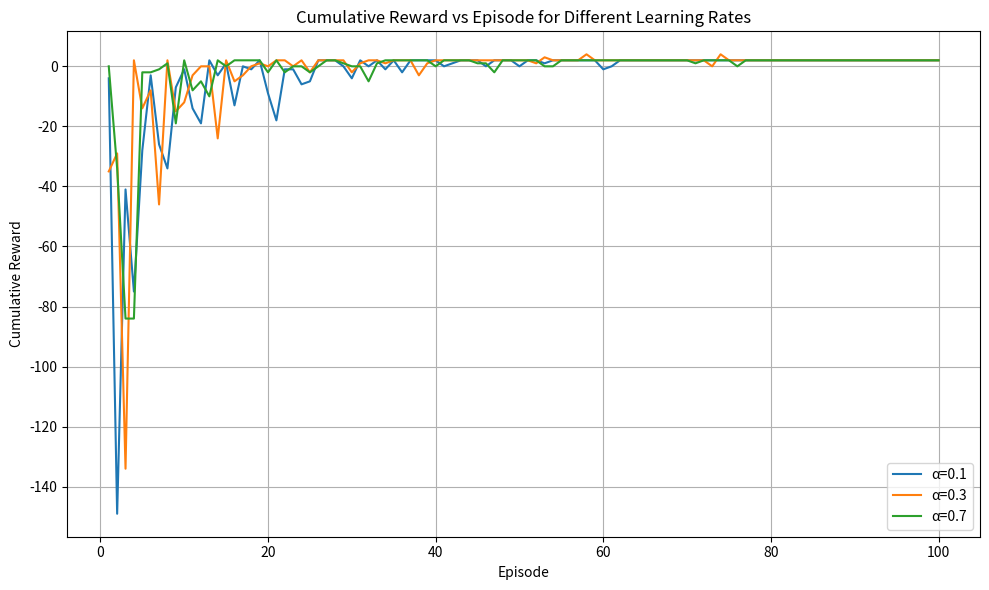
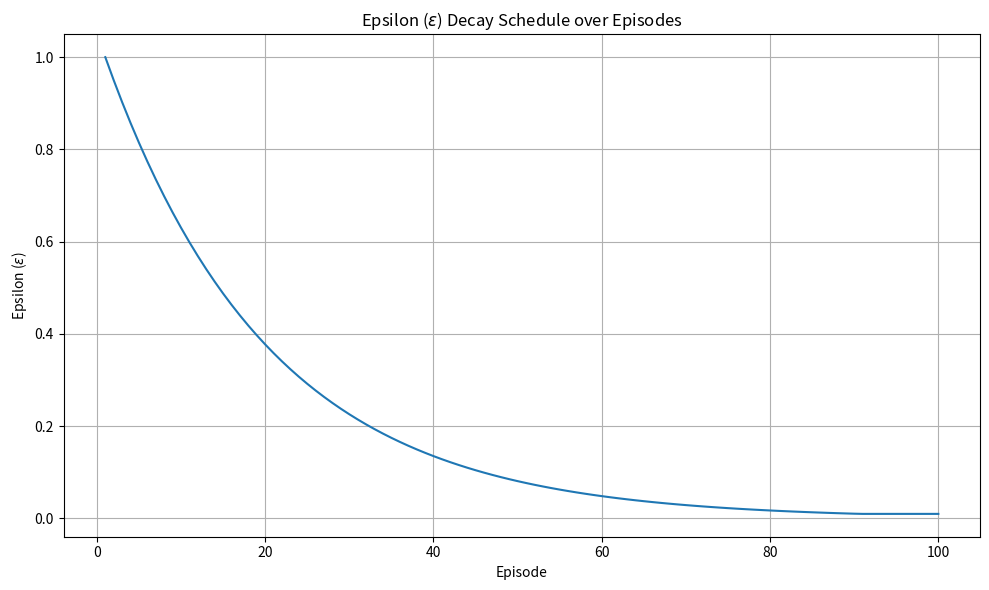
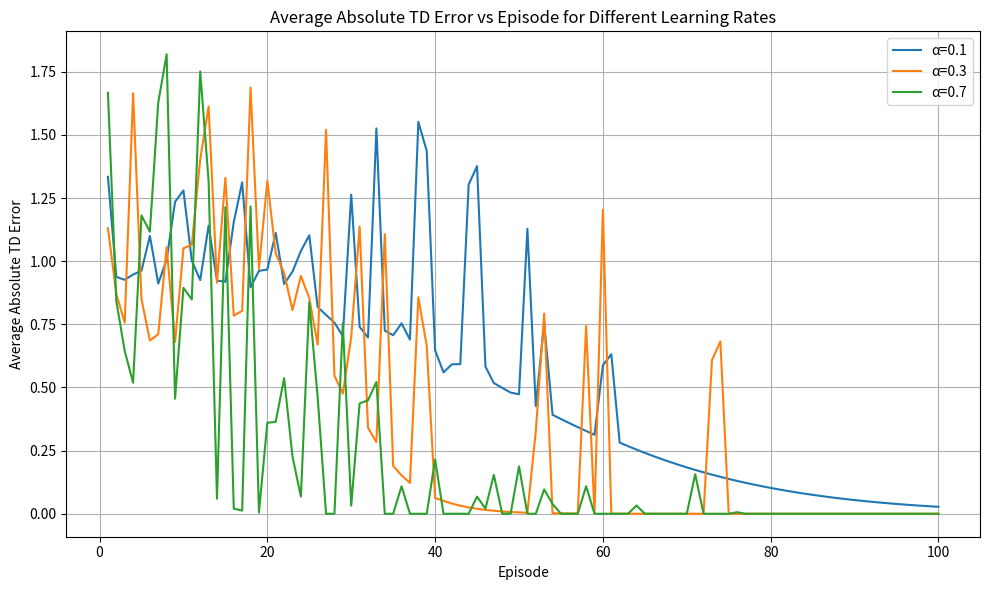
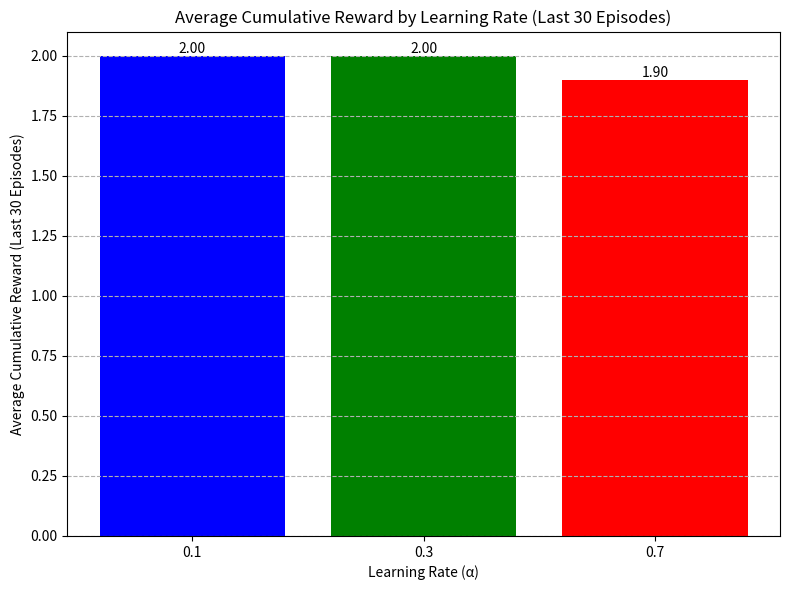
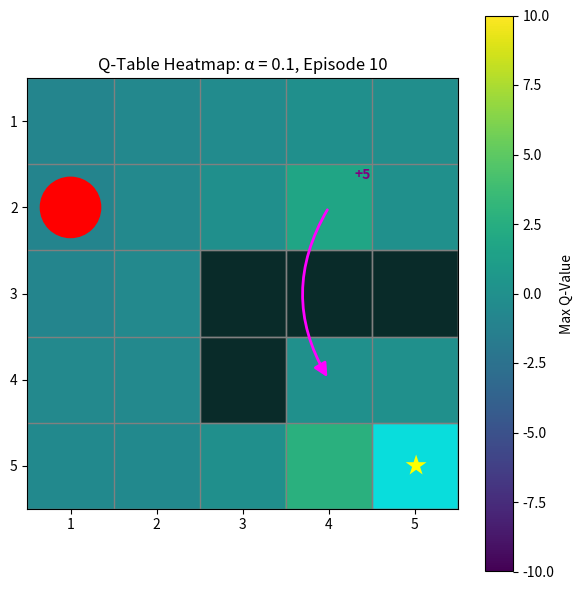
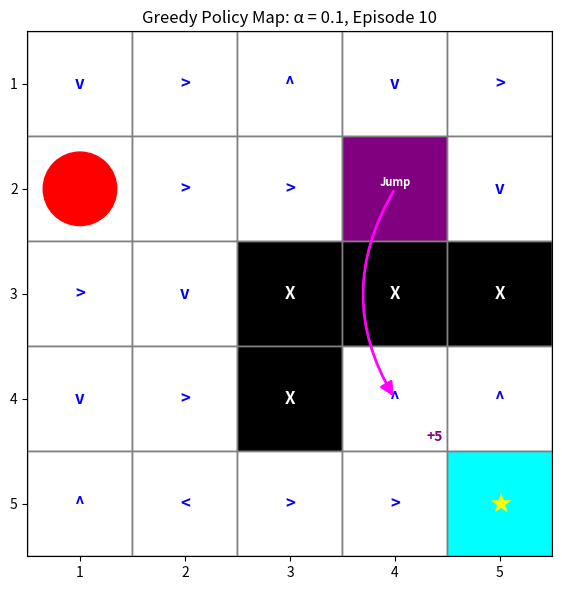
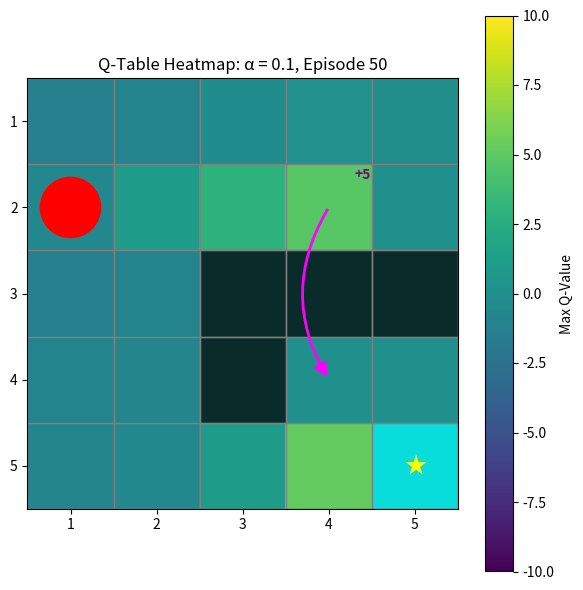
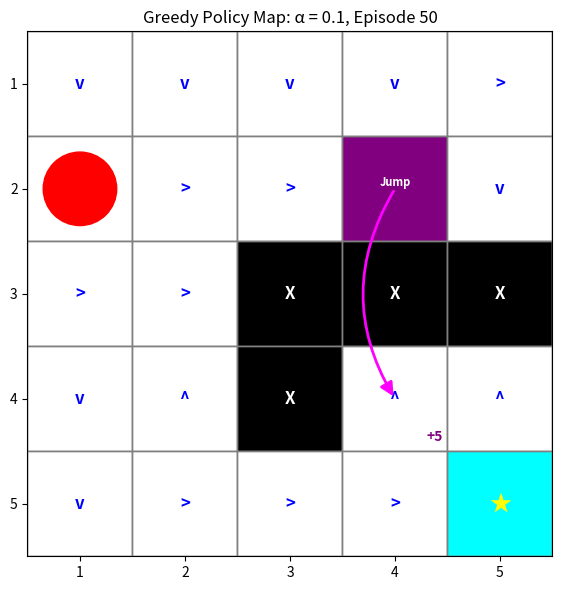
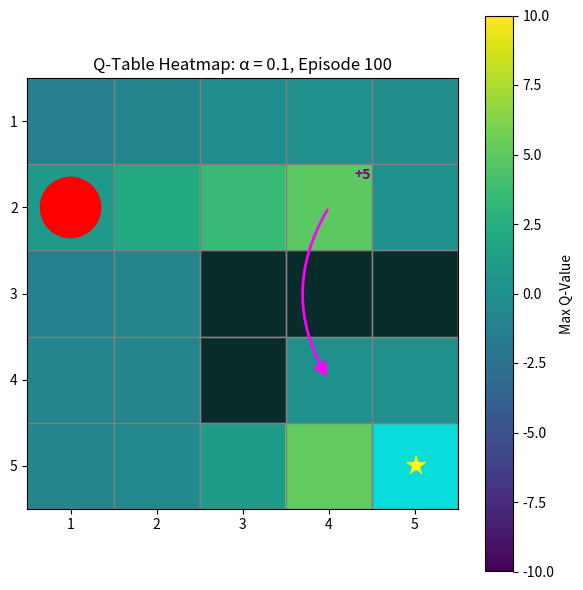
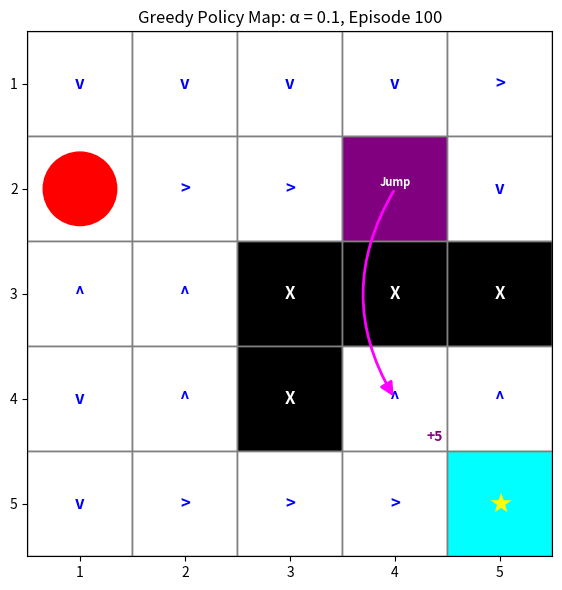
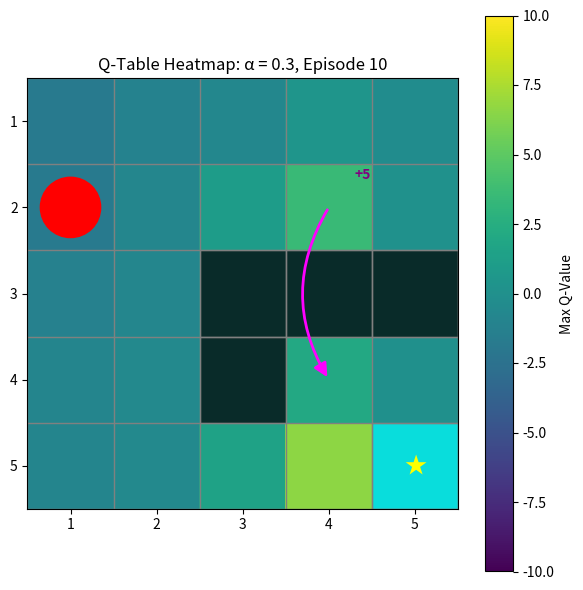
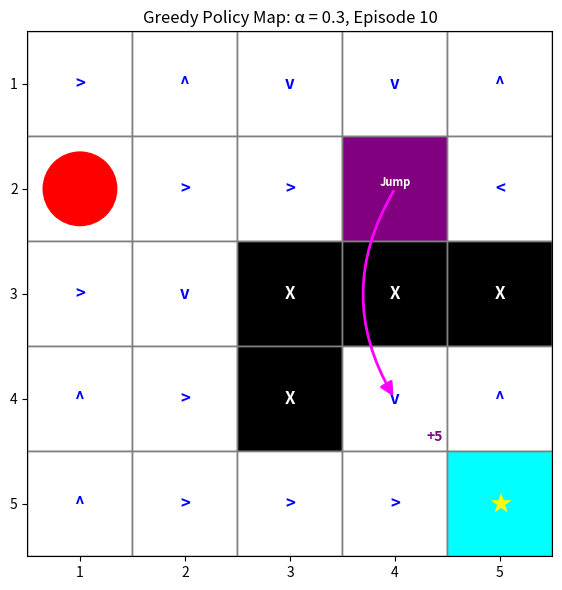
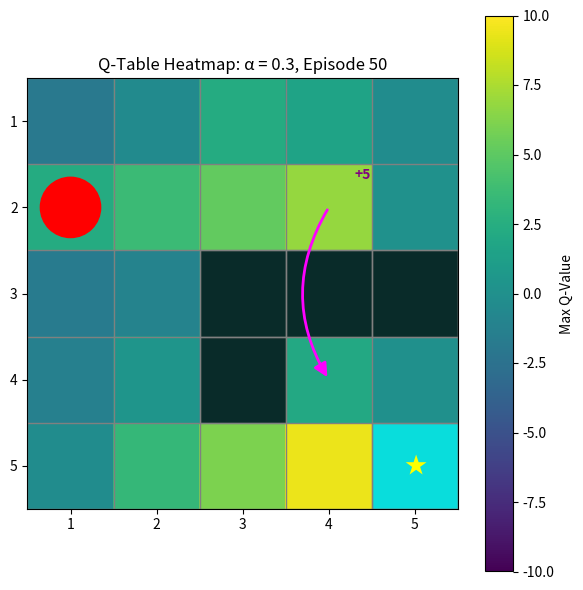
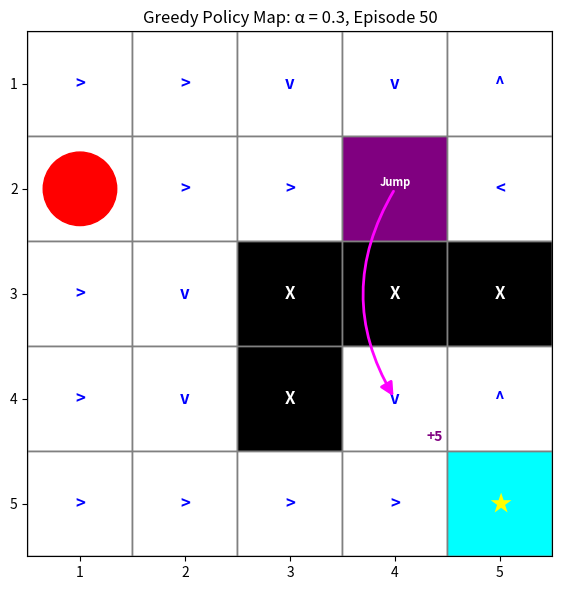
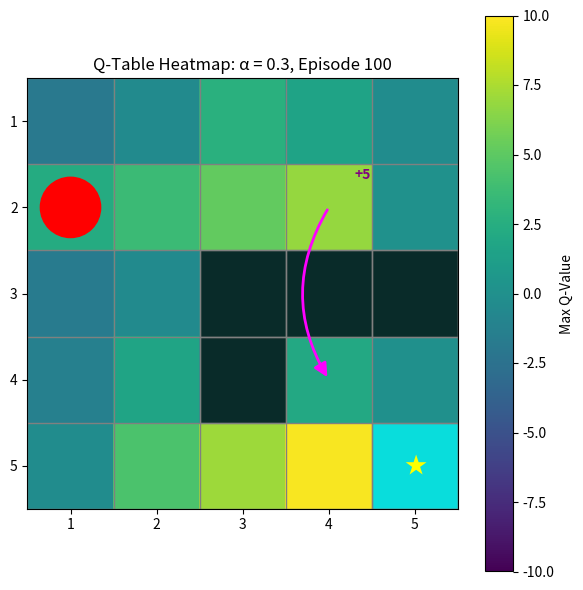
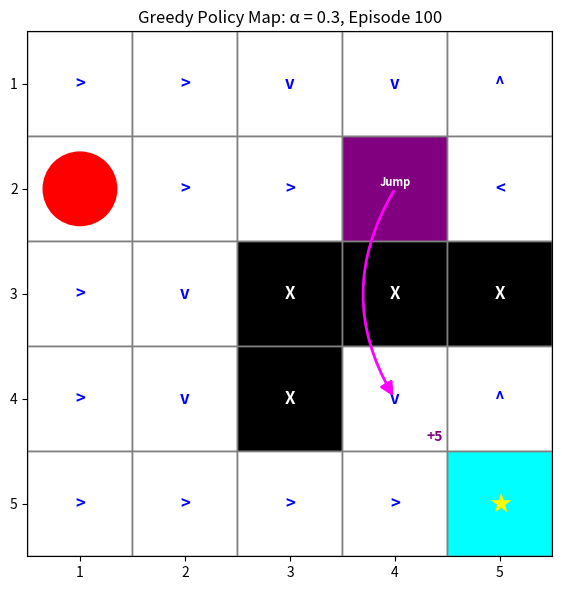

Recreate these plots in Python, in order.
import numpy as np
import random
import matplotlib.pyplot as plt
from matplotlib.patches import FancyArrowPatch, Circle, Rectangle
import os
import collections

class GridWorld:
    def __init__(self):
        self.rows, self.cols = 5, 5

        self.start = (1, 0)
        self.terminal = (4, 4)
        self.jump_start = (1, 3)
        self.jump_dest = (3, 3)
        self.obstacles = [(2, 2), (2, 3), (2, 4), (3, 2)]

        self.actions = {
            0: (-1, 0),
            1: (+1, 0),
            2: (0, +1),
            3: (0, -1)
        }
        self.num_actions = len(self.actions)

    def reset(self):
        self.pos = self.start
        return self.pos

    def step(self, action):
        if action not in self.actions:
            raise ValueError(f"Invalid action: {action}")

        current_pos = self.pos
        r, c = current_pos

        if current_pos == self.jump_start:
            self.pos = self.jump_dest
            return self.pos, 5, True

        dr, dc = self.actions[action]
        next_r, next_c = r + dr, c + dc
        next_pos = (next_r, next_c)

        if not (0 <= next_r < self.rows and 0 <= next_c < self.cols) or next_pos in self.obstacles:
            next_pos = current_pos

        self.pos = next_pos

        reward = -1
        done = False

        if self.pos == self.terminal:
            reward = 10
            done = True

        return self.pos, reward, done

def run_experiment(alpha, max_episodes=100, early_stop_avg_reward=10, early_stop_window=30, gamma=0.9, epsilon=1.0, epsilon_decay=0.95, epsilon_min=0.01):
    env = GridWorld()

    Q = np.zeros((env.rows, env.cols, env.num_actions))

    rewards = []
    eps_history = []
    avg_abs_td_errors = []

    snapshots = {}
    snapshot_episodes_list = [10, 50]

    recent_rewards = collections.deque(maxlen=early_stop_window)
    stopped_early = False

    current_epsilon = epsilon

    for ep in range(1, max_episodes + 1):
        if stopped_early and len(rewards) < max_episodes:
            rewards.extend([rewards[-1]] * (max_episodes - len(rewards)))
            eps_history.extend([eps_history[-1]] * (max_episodes - len(eps_history)))
            avg_abs_td_errors.extend([avg_abs_td_errors[-1]] * (max_episodes - len(avg_abs_td_errors)))
            break

        state = env.reset()
        done = False
        cum_r = 0
        episode_td_errors = []

        while not done:
            if random.uniform(0, 1) < current_epsilon:
                action = np.random.randint(env.num_actions)
            else:
                state_row, state_col = state
                q_values = Q[state_row, state_col, :]
                max_q = np.max(q_values)
                best_actions = np.where(q_values == max_q)[0]
                action = random.choice(best_actions)

            old_q = Q[state[0], state[1], action]
            next_state, reward, done = env.step(action)

            next_state_row, next_state_col = next_state
            max_future_q = np.max(Q[next_state_row, next_state_col, :])
            td_target = reward + gamma * max_future_q
            td_error = td_target - old_q
            Q[state[0], state[1], action] += alpha * td_error

            episode_td_errors.append(abs(td_error))

            state = next_state
            cum_r += reward

        rewards.append(cum_r)
        eps_history.append(current_epsilon)
        avg_abs_td_errors.append(np.mean(episode_td_errors) if episode_td_errors else 0)

        current_epsilon = max(epsilon_min, current_epsilon * epsilon_decay)

        recent_rewards.append(cum_r)
        if ep >= early_stop_window and np.mean(recent_rewards) > early_stop_avg_reward:
            print(f"Early stopping for alpha={alpha} at episode {ep} due to average reward exceeding {early_stop_avg_reward}")
            stopped_early = True

        if ep in snapshot_episodes_list or ep == max_episodes or (stopped_early and ep < max_episodes):
             if ep not in snapshots:
                snapshots[ep] = Q.copy()

    while len(rewards) < max_episodes:
        rewards.append(rewards[-1])
        eps_history.append(eps_history[-1])
        avg_abs_td_errors.append(avg_abs_td_errors[-1])

    return Q, rewards, eps_history, avg_abs_td_errors, snapshots

def plot_q_heatmap(q_table, env, title, vmin=None, vmax=None):
    state_values = np.max(q_table, axis=2)
    rows, cols = env.rows, env.cols

    fig, ax = plt.subplots(figsize=(cols + 1, rows + 1))
    im = ax.imshow(state_values, cmap='viridis', origin='upper', vmin=vmin, vmax=vmax)
    plt.colorbar(im, ax=ax, label='Max Q-Value')
    ax.set_title(title)

    ax.set_xticks(np.arange(cols))
    ax.set_yticks(np.arange(rows))
    ax.set_xticklabels(np.arange(1, cols + 1))
    ax.set_yticklabels(np.arange(1, rows + 1))
    ax.grid(False)

    for r in range(rows + 1):
        ax.axhline(r - 0.5, color='gray', lw=1)
    for c in range(cols + 1):
        ax.axvline(c - 0.5, color='gray', lw=1)

    for obs_r, obs_c in env.obstacles:
        ax.add_patch(Rectangle((obs_c - 0.5, obs_r - 0.5), 1, 1, color='black', alpha=0.7, ec='gray'))

    start_r, start_c = env.start
    ax.add_patch(Circle((start_c, start_r), 0.35, color='red', zorder=5))

    terminal_r, terminal_c = env.terminal
    ax.add_patch(Rectangle((terminal_c - 0.5, terminal_c - 0.5), 1, 1, color='cyan', alpha=0.7, ec='gray'))
    ax.text(terminal_c, terminal_r, '★', ha='center', va='center', color='yellow', fontsize=16, weight='bold')

    jump_start_r, jump_start_c = env.jump_start
    jump_dest_r, jump_dest_c = env.jump_dest
    ax.add_patch(FancyArrowPatch((jump_start_c, jump_start_r), (jump_dest_c, jump_dest_r),
                                         connectionstyle="arc3,rad=0.3", arrowstyle="-|>",
                                         mutation_scale=20, lw=2, color='magenta', zorder=5))
    ax.text(jump_start_c + 0.3, jump_start_r - 0.3, '+5', ha='left', va='bottom', color='purple', fontsize=10, weight='bold')

    ax.set_aspect('equal', adjustable='box')
    plt.tight_layout()
    plt.show()

def plot_policy_map(Q, env, title):
    best_actions = np.argmax(Q, axis=2)
    rows, cols = env.rows, env.cols

    fig, ax = plt.subplots(figsize=(cols + 1, rows + 1))
    ax.imshow(np.ones((rows, cols)), cmap='gray', origin='upper', vmin=0, vmax=1)
    ax.set_title(title)

    ax.set_xticks(np.arange(cols))
    ax.set_yticks(np.arange(rows))
    ax.set_xticklabels(np.arange(1, cols + 1))
    ax.set_yticklabels(np.arange(1, rows + 1))
    ax.grid(False)

    for r in range(rows + 1):
        ax.axhline(r - 0.5, color='gray', lw=1)
    for c in range(cols + 1):
        ax.axvline(c - 0.5, color='gray', lw=1)

    action_arrows = {
        0: '^',
        1: 'v',
        2: '>',
        3: '<'
    }

    for r in range(rows):
        for c in range(cols):
            cell = (r, c)
            color = 'white'
            if cell in env.obstacles: color = 'black'
            elif cell == env.terminal: color = 'cyan'
            elif cell == env.jump_start: color = 'purple'
            ax.add_patch(Rectangle((c - 0.5, r - 0.5), 1, 1, facecolor=color, edgecolor='gray'))

            if cell in env.obstacles:
                plt.text(c, r, 'X', ha='center', va='center', color='white', fontsize=12, weight='bold')
            elif cell == env.terminal:
                 plt.text(c, r, '★', ha='center', va='center', color='yellow', fontsize=16, weight='bold')
            elif cell == env.start:
                 ax.add_patch(Circle((c, r), 0.35, color='red', zorder=5))
            elif cell == env.jump_start:
                 plt.text(c, r, 'Jump', ha='center', va='bottom', color='white', fontsize=8, weight='bold')
            else:
                arrow = action_arrows[best_actions[r, c]]
                plt.text(c, r, arrow, ha='center', va='center', color='blue', fontsize=12, weight='bold')

    jump_start_r, jump_start_c = env.jump_start
    jump_dest_r, jump_dest_c = env.jump_dest
    ax.add_patch(FancyArrowPatch((jump_start_c, jump_start_r), (jump_dest_c, jump_dest_r),
                                         connectionstyle="arc3,rad=0.3", arrowstyle="-|>",
                                         mutation_scale=20, lw=2, color='magenta', zorder=5))
    ax.text(jump_dest_c + 0.3, jump_dest_r + 0.3, '+5', ha='left', va='top', color='purple', fontsize=10, weight='bold')

    ax.set_aspect('equal', adjustable='box')
    plt.tight_layout()
    plt.show()

def plot_cumulative_reward(episode_rewards_dict, title):
    plt.figure(figsize=(10, 6))
    for alpha, rewards in episode_rewards_dict.items():
        plt.plot(range(1, len(rewards) + 1), rewards, label=f'α={alpha}')
    plt.xlabel('Episode')
    plt.ylabel('Cumulative Reward')
    plt.title(title)
    plt.legend()
    plt.grid(True)
    plt.tight_layout()
    plt.show()

def plot_epsilon_decay(epsilon_values, title):
    plt.figure(figsize=(10, 6))
    plt.plot(range(1, len(epsilon_values) + 1), epsilon_values)
    plt.xlabel('Episode')
    plt.ylabel('Epsilon ($\epsilon$)')
    plt.title(title)
    plt.grid(True)
    plt.tight_layout()
    plt.show()

def plot_average_td_error(avg_td_errors_dict, title):
     plt.figure(figsize=(10, 6))
     for alpha, errors in avg_td_errors_dict.items():
         plt.plot(range(1, len(errors) + 1), errors, label=f'α={alpha}')
     plt.xlabel('Episode')
     plt.ylabel('Average Absolute TD Error')
     plt.title(title)
     plt.legend()
     plt.grid(True)
     plt.tight_layout()
     plt.show()

def plot_average_final_reward_bar_chart(learning_rates, average_rewards, title, early_stop_window):
    plt.figure(figsize=(8, 6))
    bars = plt.bar([str(lr) for lr in learning_rates], average_rewards, color=['blue', 'green', 'red'])
    plt.xlabel('Learning Rate (α)')
    plt.ylabel(f'Average Cumulative Reward (Last {early_stop_window} Episodes)')
    plt.title(title)
    plt.grid(axis='y', linestyle='--')

    for bar in bars:
        yval = bar.get_height()
        plt.text(bar.get_x() + bar.get_width()/2.0, yval, f'{yval:.2f}', va='bottom', ha='center')

    plt.tight_layout()
    plt.show()

if __name__ == "__main__":
    env = GridWorld()

    learning_rates = [0.1, 0.3, 0.7]

    results = {}

    max_episodes = 100
    early_stop_window = 30
    early_stop_threshold = 10

    v_max_q = 10.0
    v_min_q = -10.0

    all_average_final_rewards = []
    for alpha in learning_rates:
        print(f"Running experiment with learning rate alpha = {alpha}...")
        Q, rewards, eps_hist, avg_td_errors, snapshots = run_experiment(
            alpha=alpha,
            max_episodes=max_episodes,
            early_stop_avg_reward=early_stop_threshold,
            early_stop_window=early_stop_window,
            gamma=0.9,
            epsilon=1.0,
            epsilon_decay=0.95,
            epsilon_min=0.01
        )
        results[alpha] = {
            'Q': Q,
            'rewards': rewards,
            'eps_history': eps_hist,
            'avg_td_errors': avg_td_errors,
            'snapshots': snapshots,
        }
        actual_episodes_run = len(rewards)
        if actual_episodes_run >= early_stop_window:
             avg_final_reward = np.mean(rewards[actual_episodes_run - early_stop_window : actual_episodes_run])
        else:
             avg_final_reward = np.mean(rewards)

        all_average_final_rewards.append(avg_final_reward)
        print(f"Finished alpha={alpha}. Actual episodes run: {actual_episodes_run}. Average reward over final period: {avg_final_reward:.2f}")

    print("\nGenerating plots...")

    plot_cumulative_reward({alpha: res['rewards'] for alpha, res in results.items()},
                              'Cumulative Reward vs Episode for Different Learning Rates')

    first_alpha = learning_rates[0]
    plot_epsilon_decay(results[first_alpha]['eps_history'],
                       'Epsilon ($\epsilon$) Decay Schedule over Episodes')

    plot_average_td_error({alpha: res['avg_td_errors'] for alpha, res in results.items()},
                          'Average Absolute TD Error vs Episode for Different Learning Rates')

    plot_average_final_reward_bar_chart(learning_rates, all_average_final_rewards,
                                        f'Average Cumulative Reward by Learning Rate (Last {early_stop_window} Episodes)',
                                        early_stop_window)

    all_snapshot_episodes = sorted(list(set([ep for alpha_results in results.values() for ep in alpha_results['snapshots'].keys()])))

    print("\nGenerating Q-Table and Policy snapshot plots...")
    for alpha in learning_rates:
         print(f"  For alpha = {alpha}:")
         sorted_snapshots = sorted(results[alpha]['snapshots'].items())

         for episode, Q_snap in sorted_snapshots:
             print(f"    Plotting snapshot for Episode {episode}")
             temp_env = GridWorld()

             plot_q_heatmap(Q_snap, temp_env,
                            f'Q-Table Heatmap: α = {alpha}, Episode {episode}',
                            vmin=v_min_q, vmax=v_max_q)

             plot_policy_map(Q_snap, temp_env,
                             f'Greedy Policy Map: α = {alpha}, Episode {episode}')

    print("\nAll plots generated and displayed.❤️")